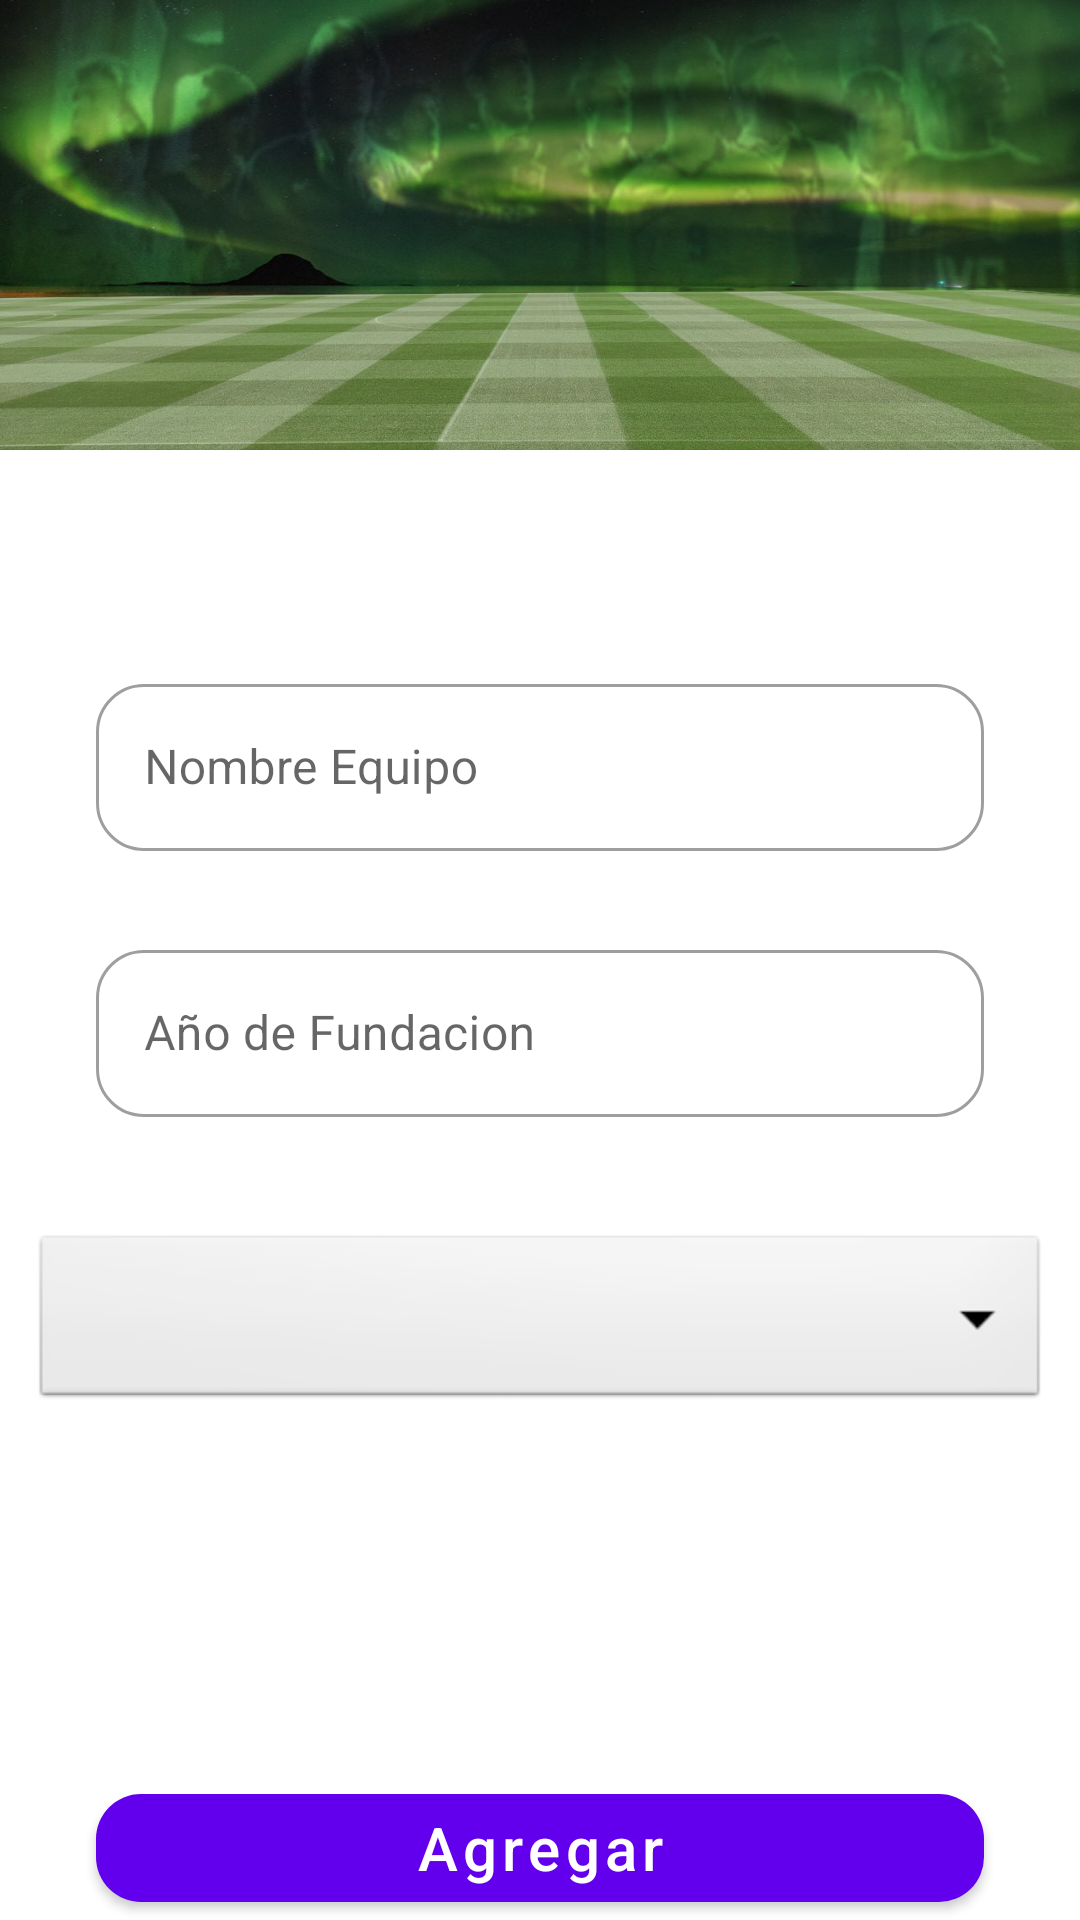

The Android layout XML behind this screen, and the referenced resources:
<!-- AndroidManifest.xml: application theme Theme.BHGRPractica2v0 -->
<!-- res/layout/act_insert.xml -->
<?xml version="1.0" encoding="utf-8"?>
<androidx.constraintlayout.widget.ConstraintLayout xmlns:android="http://schemas.android.com/apk/res/android"
    xmlns:app="http://schemas.android.com/apk/res-auto"
    xmlns:tools="http://schemas.android.com/tools"
    android:layout_width="match_parent"
    android:layout_height="match_parent">

    <ImageView
        android:id="@+id/imageView"
        android:layout_width="0dp"
        android:layout_height="150dp"
        android:scaleType="fitXY"
        app:layout_constraintEnd_toEndOf="parent"
        app:layout_constraintStart_toStartOf="parent"
        app:layout_constraintTop_toTopOf="parent"

        app:srcCompat="@drawable/header" />


    <com.google.android.material.textfield.TextInputLayout
        android:id="@+id/tilNombre"
        style="@style/Widget.MaterialComponents.TextInputLayout.OutlinedBox"
        android:layout_width="match_parent"
        android:layout_height="wrap_content"
        android:layout_marginStart="32dp"
        android:layout_marginEnd="32dp"
        android:hint="Nombre Equipo"
        app:boxBackgroundMode="outline"
        app:boxCornerRadiusBottomEnd="16dp"
        app:boxCornerRadiusBottomStart="16dp"
        app:boxCornerRadiusTopEnd="16dp"
        app:boxCornerRadiusTopStart="16dp"
        app:layout_constraintBottom_toBottomOf="parent"
        app:layout_constraintEnd_toEndOf="parent"
        app:layout_constraintHorizontal_bias="0.0"

        app:layout_constraintStart_toStartOf="parent"
        app:layout_constraintTop_toBottomOf="@+id/imageView"
        app:layout_constraintVertical_bias="0.169"
        app:startIconDrawable="@drawable/ic_balon">

        <com.google.android.material.textfield.TextInputEditText
            android:id="@+id/tietNombre"
            android:layout_width="match_parent"
            android:layout_height="wrap_content">

        </com.google.android.material.textfield.TextInputEditText>

    </com.google.android.material.textfield.TextInputLayout>

    <com.google.android.material.textfield.TextInputLayout
        android:id="@+id/tilFundacion"
        style="@style/Widget.MaterialComponents.TextInputLayout.OutlinedBox"
        android:layout_width="match_parent"
        android:layout_height="wrap_content"
        android:layout_marginStart="32dp"
        android:layout_marginEnd="32dp"
        android:hint="Año de Fundacion"
        app:boxBackgroundMode="outline"
        app:boxCornerRadiusBottomEnd="16dp"
        app:boxCornerRadiusBottomStart="16dp"
        app:boxCornerRadiusTopEnd="16dp"
        app:boxCornerRadiusTopStart="16dp"
        app:layout_constraintBottom_toBottomOf="parent"
        app:layout_constraintEnd_toEndOf="parent"
        app:layout_constraintHorizontal_bias="0.0"

        app:layout_constraintStart_toStartOf="parent"
        app:layout_constraintTop_toBottomOf="@+id/imageView"
        app:layout_constraintVertical_bias="0.376"
        app:startIconDrawable="@drawable/ic_calendar">

        <com.google.android.material.textfield.TextInputEditText
            android:id="@+id/tietFundacion"
            android:layout_width="match_parent"
            android:layout_height="wrap_content">

        </com.google.android.material.textfield.TextInputEditText>

    </com.google.android.material.textfield.TextInputLayout>


    <Spinner
        android:id="@+id/paiseslista"
        android:layout_width="339dp"
        android:layout_height="61dp"
        android:layout_marginStart="32dp"
        android:layout_marginEnd="32dp"
        android:background="@android:drawable/btn_dropdown"
        app:layout_constraintBottom_toBottomOf="parent"
        app:layout_constraintEnd_toEndOf="parent"
        app:layout_constraintStart_toStartOf="parent"
        app:layout_constraintTop_toBottomOf="@+id/tilFundacion"
        app:layout_constraintVertical_bias="0.182" />

    <com.google.android.material.button.MaterialButton
        android:id="@+id/btnEdit"
        android:layout_width="match_parent"
        android:layout_height="wrap_content"
        android:layout_marginStart="32dp"
        android:layout_marginEnd="32dp"
        android:onClick="click02"
        android:text="Agregar"
        android:textAllCaps="false"
        android:textSize="20sp"
        app:cornerRadius="15dp"
        app:layout_constraintBottom_toBottomOf="parent"
        app:layout_constraintEnd_toEndOf="parent"

        app:layout_constraintStart_toStartOf="parent">

    </com.google.android.material.button.MaterialButton>

    <ImageView
        android:id="@+id/ivcountry"
        android:layout_width="123dp"
        android:layout_height="68dp"
        app:layout_constraintBottom_toTopOf="@+id/tilNombre"
        app:layout_constraintEnd_toEndOf="parent"
        app:layout_constraintStart_toStartOf="parent"
        app:layout_constraintTop_toTopOf="@+id/imageView"
        app:layout_constraintVertical_bias="0.411"
        tools:srcCompat="@tools:sample/avatars" />


</androidx.constraintlayout.widget.ConstraintLayout>
<!-- resources referenced by this layout -->
<resources>
  <!-- drawable header: png bitmap (drawable, 941021 bytes) -->
  <style name="Theme.BHGRPractica2v0" parent="Theme.MaterialComponents.DayNight.DarkActionBar">
          
          <item name="colorPrimary">@color/purple_500</item>
          <item name="colorPrimaryVariant">@color/purple_700</item>
          <item name="colorOnPrimary">@color/white</item>
          
          <item name="colorSecondary">@color/teal_200</item>
          <item name="colorSecondaryVariant">@color/teal_700</item>
          <item name="colorOnSecondary">@color/black</item>
          
          <item name="android:statusBarColor" tools:targetApi="l">?attr/colorPrimaryVariant</item>
          
      </style>
  <!-- not gathered from this repository: default colours our renderer supplied (Android Studio template values) -->
  <color name="purple_500">#FF6200EE</color>
  <color name="purple_700">#FF3700B3</color>
  <color name="teal_200">#FF03DAC5</color>
  <color name="teal_700">#FF018786</color>
  <color name="black">#FF000000</color>
  <color name="white">#FFFFFFFF</color>
</resources>
